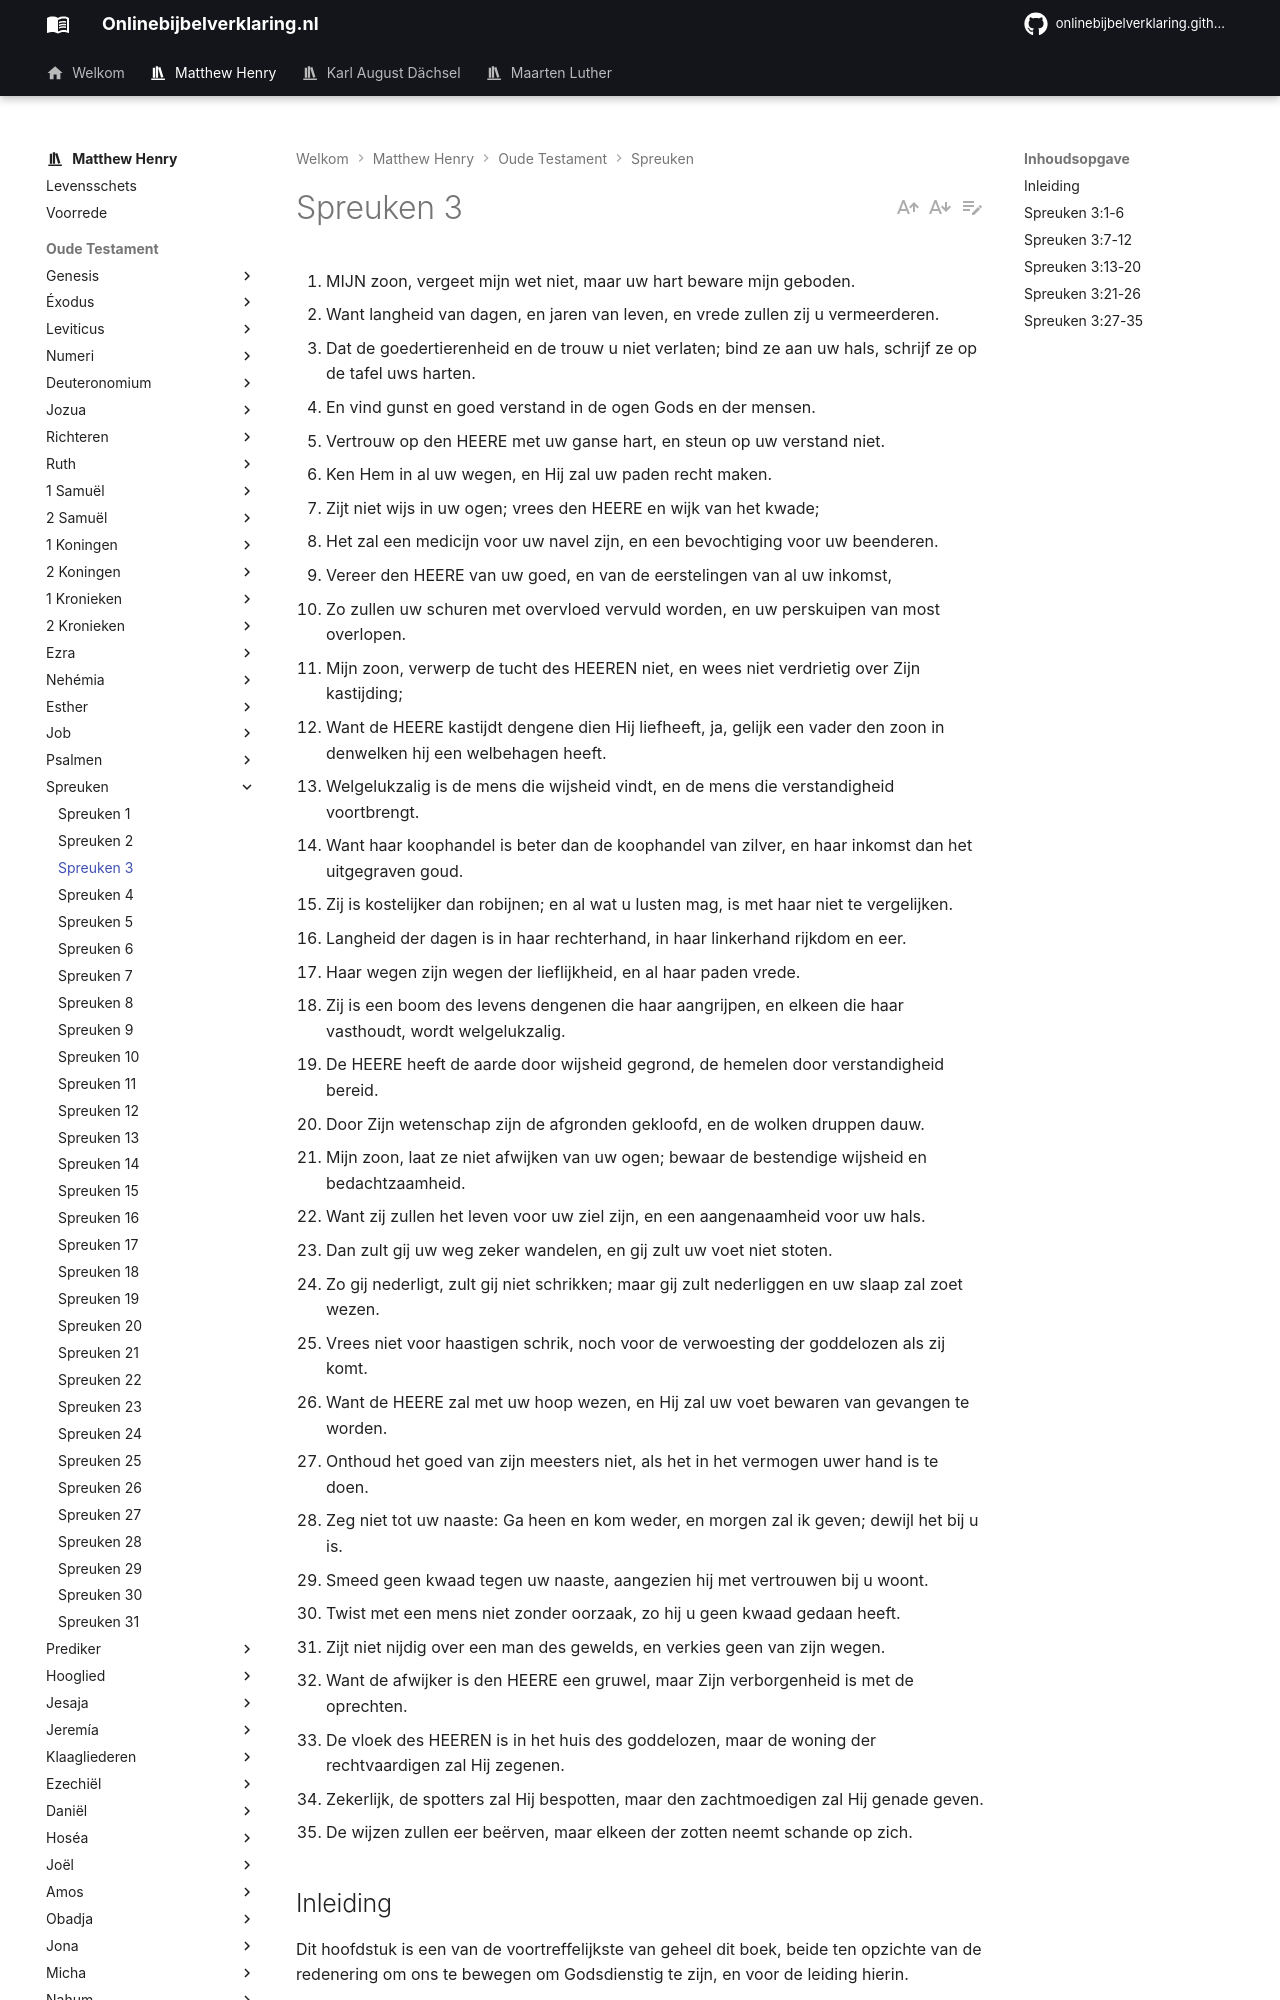

repository: onlinebijbelverklaring/dev-preview · page: matthewhenry/Spreuken/Spreuken3/index.html · generator: mkdocs

1. MIJN zoon, vergeet mijn wet niet, maar uw hart beware mijn geboden.
2. Want langheid van dagen, en jaren van leven, en vrede zullen zij u vermeerderen.
3. Dat de goedertierenheid en de trouw u niet verlaten; bind ze aan uw hals, schrijf ze op de tafel uws harten.
4. En vind gunst en goed verstand in de ogen Gods en der mensen.
5. Vertrouw op den HEERE met uw ganse hart, en steun op uw verstand niet.
6. Ken Hem in al uw wegen, en Hij zal uw paden recht maken.
7. Zijt niet wijs in uw ogen; vrees den HEERE en wijk van het kwade;
8. Het zal een medicijn voor uw navel zijn, en een bevochtiging voor uw beenderen.
9. Vereer den HEERE van uw goed, en van de eerstelingen van al uw inkomst,
10. Zo zullen uw schuren met overvloed vervuld worden, en uw perskuipen van most overlopen.
11. Mijn zoon, verwerp de tucht des HEEREN niet, en wees niet verdrietig over Zijn kastijding;
12. Want de HEERE kastijdt dengene dien Hij liefheeft, ja, gelijk een vader den zoon in denwelken hij een welbehagen heeft.
13. Welgelukzalig is de mens die wijsheid vindt, en de mens die verstandigheid voortbrengt.
14. Want haar koophandel is beter dan de koophandel van zilver, en haar inkomst dan het uitgegraven goud.
15. Zij is kostelijker dan robijnen; en al wat u lusten mag, is met haar niet te vergelijken.
16. Langheid der dagen is in haar rechterhand, in haar linkerhand rijkdom en eer.
17. Haar wegen zijn wegen der lieflijkheid, en al haar paden vrede.
18. Zij is een boom des levens dengenen die haar aangrijpen, en elkeen die haar vasthoudt, wordt welgelukzalig.
19. De HEERE heeft de aarde door wijsheid gegrond, de hemelen door verstandigheid bereid.
20. Door Zijn wetenschap zijn de afgronden gekloofd, en de wolken druppen dauw.
21. Mijn zoon, laat ze niet afwijken van uw ogen; bewaar de bestendige wijsheid en bedachtzaamheid.
22. Want zij zullen het leven voor uw ziel zijn, en een aangenaamheid voor uw hals.
23. Dan zult gij uw weg zeker wandelen, en gij zult uw voet niet stoten.
24. Zo gij nederligt, zult gij niet schrikken; maar gij zult nederliggen en uw slaap zal zoet wezen.
25. Vrees niet voor haastigen schrik, noch voor de verwoesting der goddelozen als zij komt.
26. Want de HEERE zal met uw hoop wezen, en Hij zal uw voet bewaren van gevangen te worden.
27. Onthoud het goed van zijn meesters niet, als het in het vermogen uwer hand is te doen.
28. Zeg niet tot uw naaste: Ga heen en kom weder, en morgen zal ik geven; dewijl het bij u is.
29. Smeed geen kwaad tegen uw naaste, aangezien hij met vertrouwen bij u woont.
30. Twist met een mens niet zonder oorzaak, zo hij u geen kwaad gedaan heeft.
31. Zijt niet nijdig over een man des gewelds, en verkies geen van zijn wegen.
32. Want de afwijker is den HEERE een gruwel, maar Zijn verborgenheid is met de oprechten.
33. De vloek des HEEREN is in het huis des goddelozen, maar de woning der rechtvaardigen zal Hij zegenen.
34. Zekerlijk, de spotters zal Hij bespotten, maar den zachtmoedigen zal Hij genade geven.
35. De wijzen zullen eer beërven, maar elkeen der zotten neemt schande op zich.

## Inleiding

Dit hoofdstuk is een van de voortreffelijkste van geheel dit boek, beide ten opzichte van de redenering om ons te bewegen om Godsdienstig te zijn, en voor de leiding hierin.

I. Wij moeten standvastig zijn in onze plicht, omdat dit het middel is om gelukkig te wezen, vers 1-4.  
II. Wij moeten een leven leiden van vertrouwen op God, omdat dit het middel is om veilig te wezen vers 5.  
III. Wij moeten de vreze Gods onderhouden, omdat dit het middel is om gezond te zijn, vers 7, 8.  
IV. Wij moeten God dienen met onze bezittingen, omdat dit het middel is om rijk te wezen, vers 9,10.  
V. Wij moeten op een goede wijze beproevingen verdragen, omdat dit het middel is om er goeds uit te erlangen, vers 11, 12.   
Vl. Wij moeten ons moeite geven om wijsheid te verkrijgen, omdat dit het middel is om haar te verkrijgen, en om door haar gewin te verkrijgen, vers 13-20.   
VII. Wij moeten ons steeds door de regelen van de wijsheid en van het rechte verstand en de Godsdienst laten regeren want dat is het middel om altijd gerust te wezen vers 21-26.  
VIII. Wij moeten al het goed doen, dat wij kunnen, aan onze naasten, en hun geen kwaad doen, omdat de mensen al naar zij rechtvaardig of onrechtvaardig, barmhartig of onbarmhartig nederig of hoogmoedig zijn, van God zullen ontvangen, vers 27-35.  
Uit dit alles blijkt welk een strekking de Godsdienst heeft om de mensen beide gezegend te doen zijn en hen tot een zegen te stellen.
